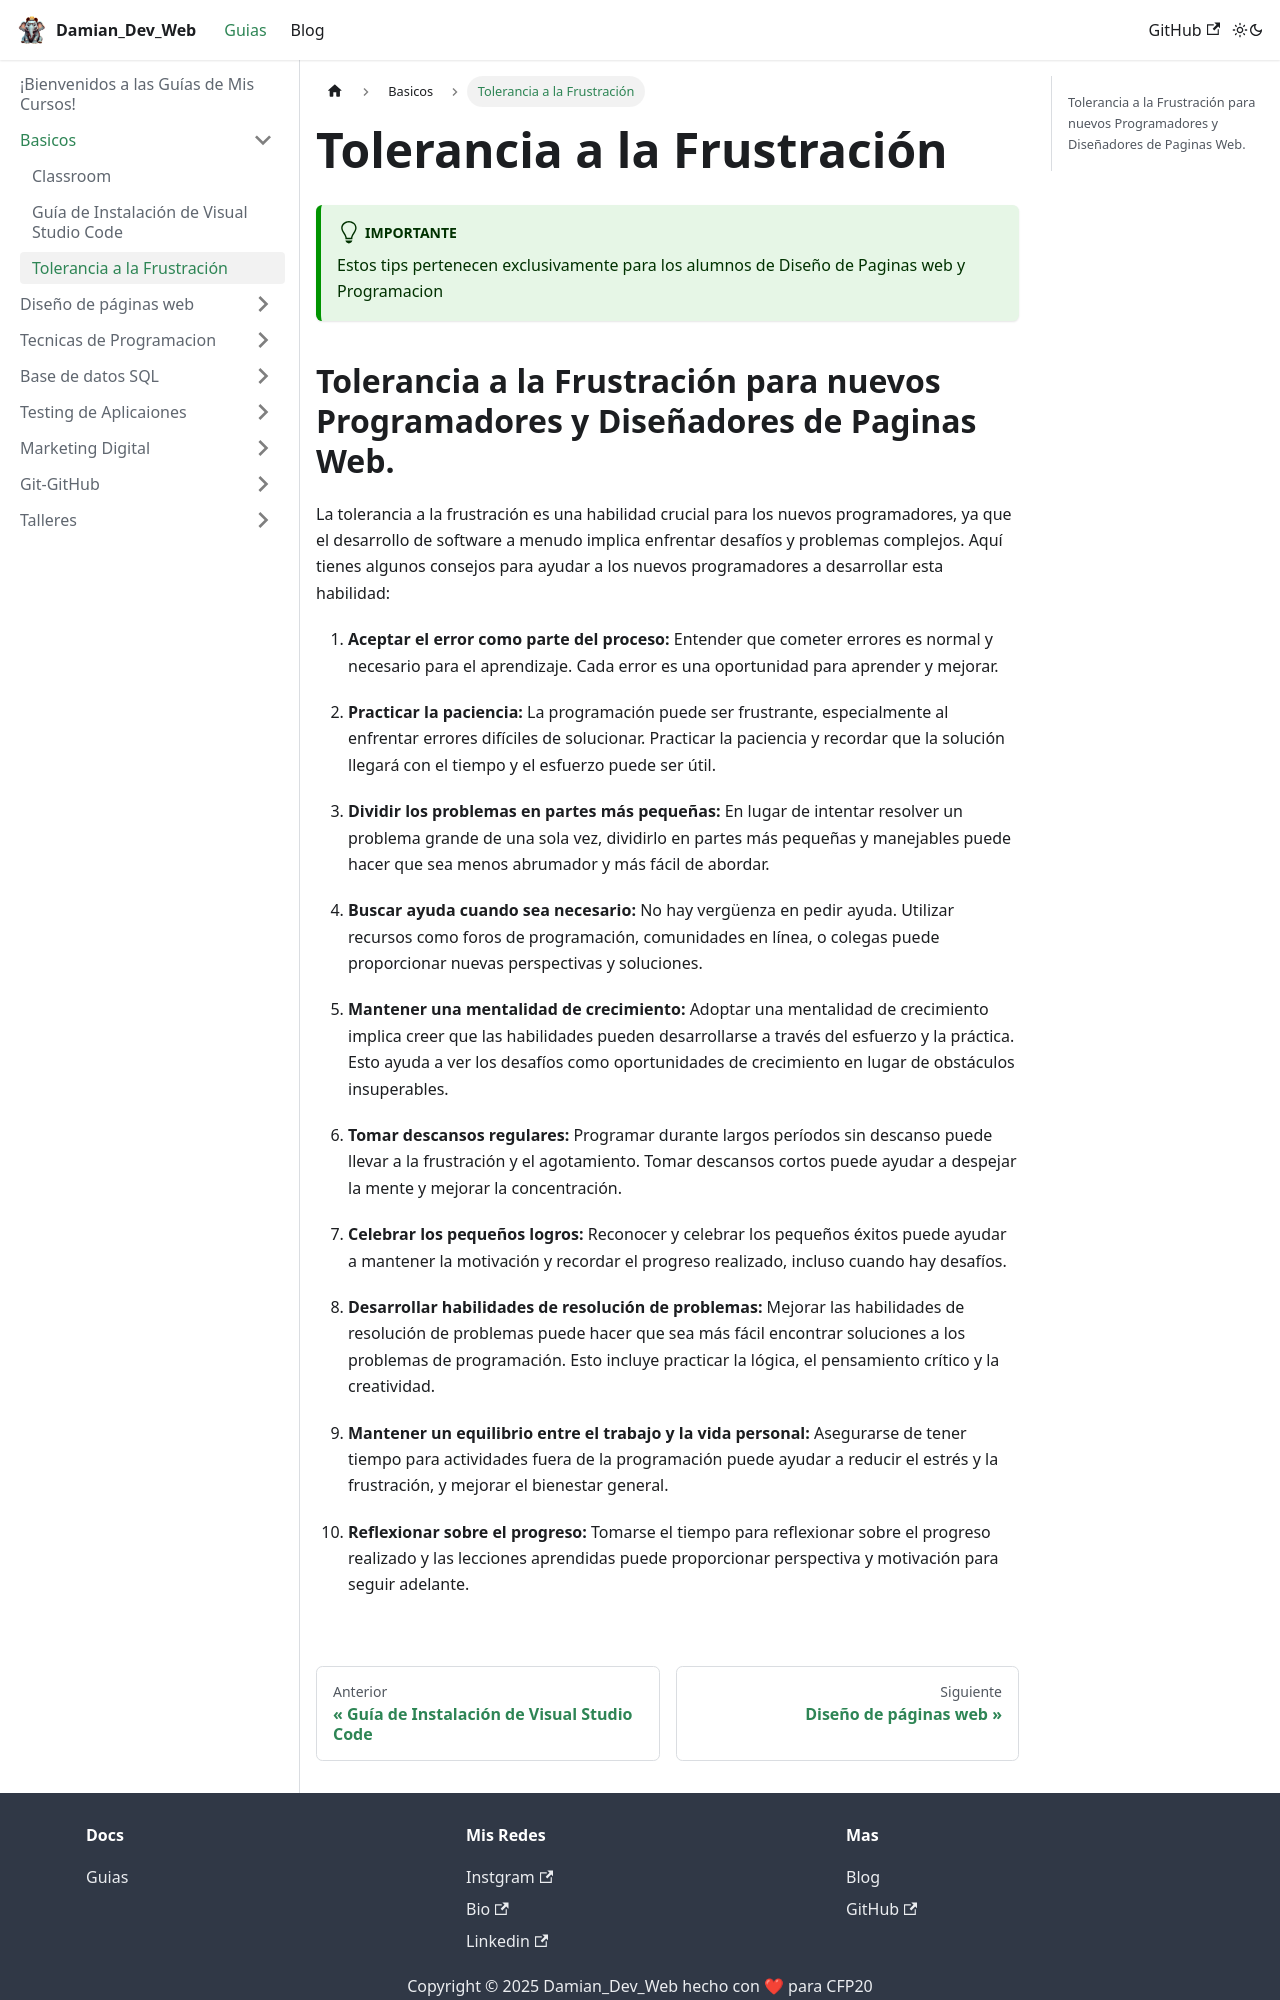

repository: DamianTrajster/blog-damiandevweb · page: docs/basicos/tolerancia.html · generator: docusaurus

---
sidebar_position: 2
---

# Tolerancia a la Frustración 


:::tip[Importante]

  Estos tips pertenecen exclusivamente para los alumnos de Diseño de Paginas web y Programacion

:::


## Tolerancia a la Frustración para nuevos Programadores y Diseñadores de Paginas Web.

La tolerancia a la frustración es una habilidad crucial para los nuevos programadores, ya que el desarrollo de software a menudo implica enfrentar desafíos y problemas complejos. Aquí tienes algunos consejos para ayudar a los nuevos programadores a desarrollar esta habilidad:

1. **Aceptar el error como parte del proceso:** Entender que cometer errores es normal y necesario para el aprendizaje. Cada error es una oportunidad para aprender y mejorar.

2. **Practicar la paciencia:** La programación puede ser frustrante, especialmente al enfrentar errores difíciles de solucionar. Practicar la paciencia y recordar que la solución llegará con el tiempo y el esfuerzo puede ser útil.

3. **Dividir los problemas en partes más pequeñas:** En lugar de intentar resolver un problema grande de una sola vez, dividirlo en partes más pequeñas y manejables puede hacer que sea menos abrumador y más fácil de abordar.

4. **Buscar ayuda cuando sea necesario:** No hay vergüenza en pedir ayuda. Utilizar recursos como foros de programación, comunidades en línea, o colegas puede proporcionar nuevas perspectivas y soluciones.

5. **Mantener una mentalidad de crecimiento:** Adoptar una mentalidad de crecimiento implica creer que las habilidades pueden desarrollarse a través del esfuerzo y la práctica. Esto ayuda a ver los desafíos como oportunidades de crecimiento en lugar de obstáculos insuperables.

6. **Tomar descansos regulares:** Programar durante largos períodos sin descanso puede llevar a la frustración y el agotamiento. Tomar descansos cortos puede ayudar a despejar la mente y mejorar la concentración.

7. **Celebrar los pequeños logros:** Reconocer y celebrar los pequeños éxitos puede ayudar a mantener la motivación y recordar el progreso realizado, incluso cuando hay desafíos.

8. **Desarrollar habilidades de resolución de problemas:** Mejorar las habilidades de resolución de problemas puede hacer que sea más fácil encontrar soluciones a los problemas de programación. Esto incluye practicar la lógica, el pensamiento crítico y la creatividad.

9. **Mantener un equilibrio entre el trabajo y la vida personal:** Asegurarse de tener tiempo para actividades fuera de la programación puede ayudar a reducir el estrés y la frustración, y mejorar el bienestar general.

10. **Reflexionar sobre el progreso:** Tomarse el tiempo para reflexionar sobre el progreso realizado y las lecciones aprendidas puede proporcionar perspectiva y motivación para seguir adelante.
